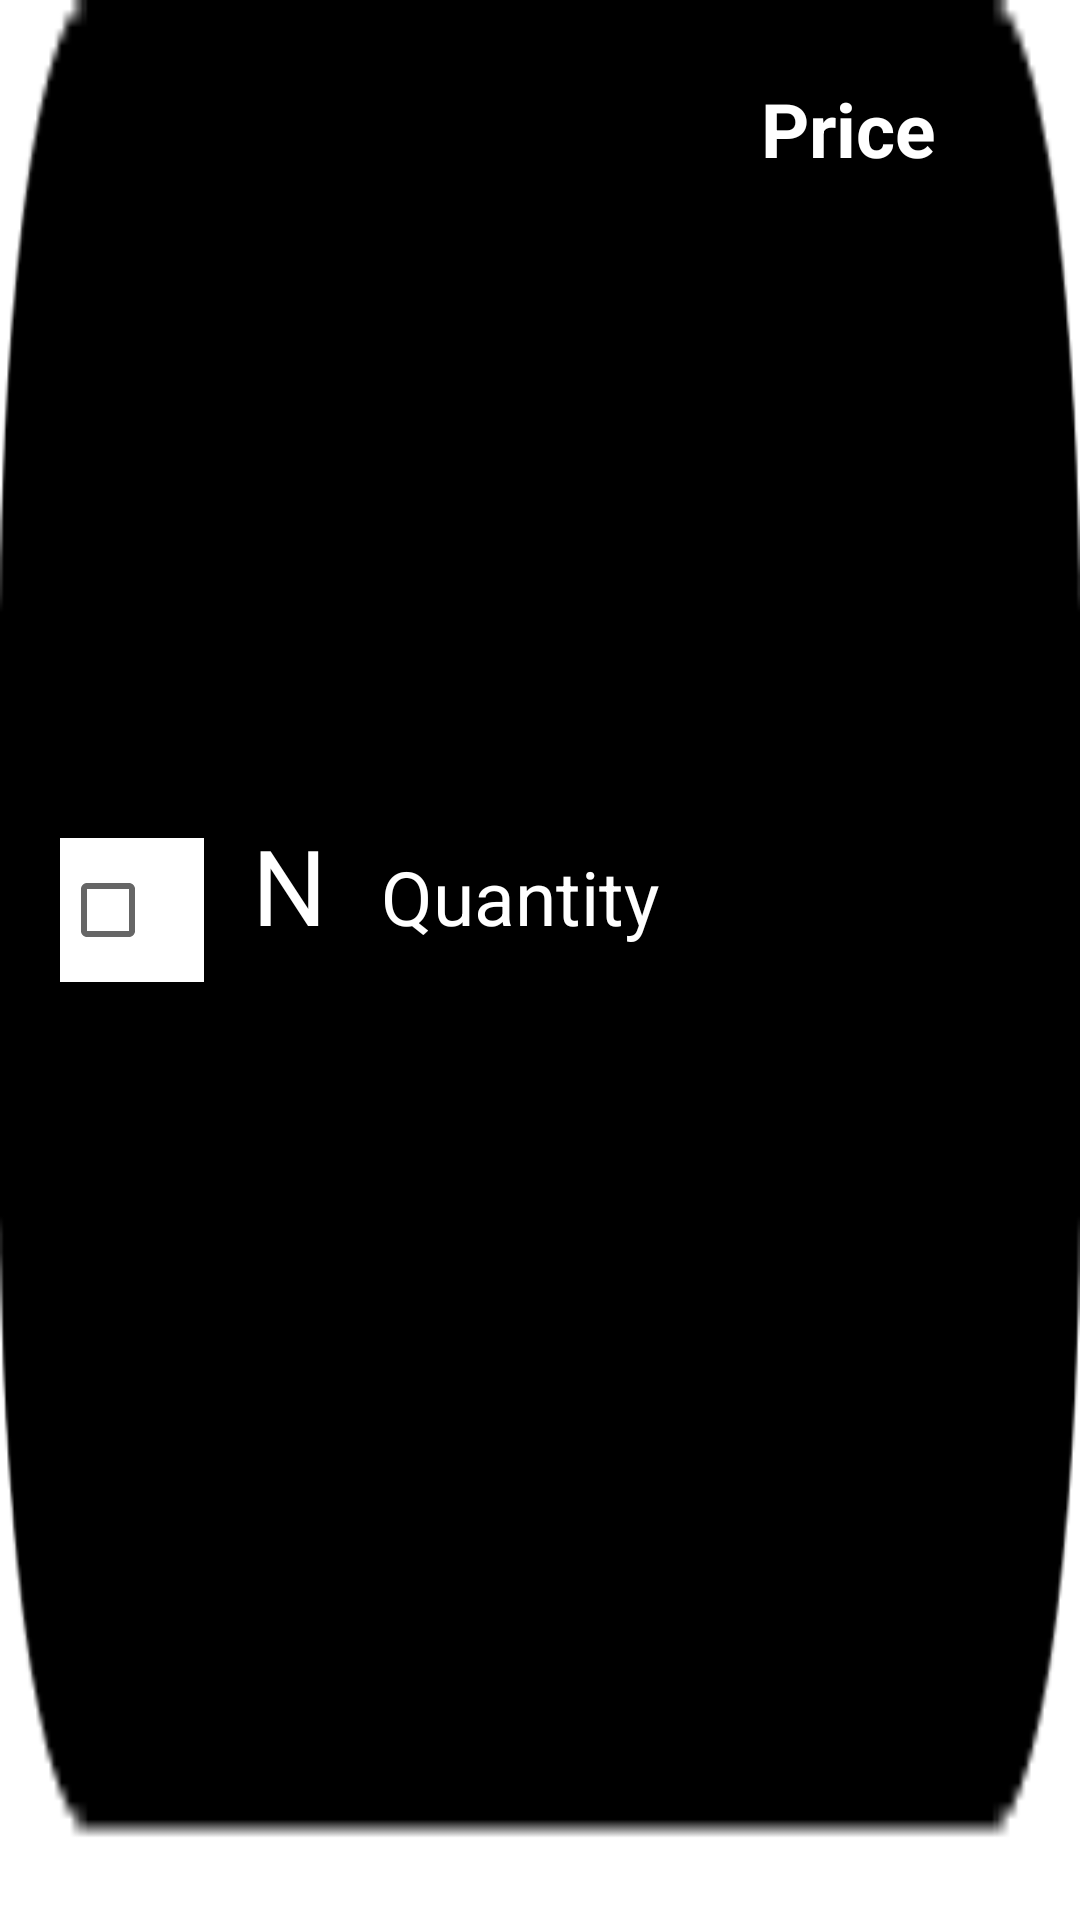

Write the Android layout XML for this screen, with the resource values it uses.
<!-- AndroidManifest.xml: application theme Theme.GroceryAppRoomDB -->
<!-- res/layout/layout_grocery.xml -->
<?xml version="1.0" encoding="utf-8"?>
<androidx.constraintlayout.widget.ConstraintLayout
    xmlns:android="http://schemas.android.com/apk/res/android"
    xmlns:app="http://schemas.android.com/apk/res-auto"
    android:layout_width="match_parent"
    android:layout_height="125dp"
    android:background="@drawable/layout_background">

    
    <TextView
        android:id="@+id/txtItemName"
        android:layout_width="0dp"
        android:layout_height="53dp"
        android:layout_marginTop="16dp"
        android:layout_marginEnd="10dp"
        android:layout_marginRight="25dp"
        android:layout_marginBottom="17dp"
        android:text="@string/itemName"
        android:textColor="@color/white"
        android:textSize="35sp"
        app:layout_constraintBottom_toTopOf="@+id/txtTotalCostTitle"
        app:layout_constraintEnd_toStartOf="@+id/txtItemQuantity"
        app:layout_constraintStart_toEndOf="@+id/cbItemCheck"
        app:layout_constraintTop_toTopOf="parent" />

    

    
    <TextView
        android:id="@+id/txtItemQuantity"
        android:layout_width="wrap_content"
        android:layout_height="wrap_content"
        android:layout_marginEnd="34dp"
        android:layout_marginBottom="9dp"
        android:text="@string/itemQuantity"
        android:textColor="@color/white"
        android:textSize="25sp"
        app:layout_constraintBottom_toBottomOf="@+id/txtItemName"
        app:layout_constraintEnd_toStartOf="@+id/txtItemPrice"
        app:layout_constraintStart_toEndOf="@+id/txtItemName"
        app:layout_constraintTop_toTopOf="parent"
        app:layout_constraintVertical_bias="1.0" />

    <TextView
        android:id="@+id/txtItemPrice"
        android:layout_width="wrap_content"
        android:layout_height="wrap_content"
        android:layout_marginTop="26dp"
        android:layout_marginEnd="22dp"
        android:layout_marginRight="22dp"
        android:layout_marginBottom="26dp"
        android:text="@string/itemPrice"
        android:textColor="@color/white"
        android:textSize="25sp"
        android:textStyle="bold"
        app:layout_constraintBottom_toTopOf="@+id/txtItemTotalCost"
        app:layout_constraintEnd_toStartOf="@+id/ibDelete"
        app:layout_constraintStart_toEndOf="@+id/txtItemQuantity"
        app:layout_constraintTop_toTopOf="parent"
        app:layout_constraintVertical_bias="0.0" />

    <CheckBox
        android:id="@+id/cbItemCheck"
        android:layout_width="wrap_content"
        android:layout_height="wrap_content"
        android:layout_marginStart="20dp"
        android:layout_marginLeft="20dp"
        android:layout_marginEnd="16dp"
        android:layout_marginRight="16dp"
        android:background="@color/white"
        android:shadowColor="@color/black"
        app:layout_constraintBaseline_toBaselineOf="@+id/txtItemName"
        app:layout_constraintEnd_toStartOf="@+id/txtItemName"
        app:layout_constraintStart_toStartOf="parent" />

    
    <ImageButton
        android:id="@+id/ibDelete"
        android:layout_width="wrap_content"
        android:layout_height="wrap_content"
        android:layout_marginEnd="26dp"
        android:layout_marginRight="26dp"
        android:background="@color/black"
        android:src="@drawable/ic_delete"
        app:layout_constraintBottom_toBottomOf="parent"
        app:layout_constraintEnd_toEndOf="parent"
        app:layout_constraintStart_toEndOf="@+id/txtItemPrice"
        app:layout_constraintTop_toTopOf="parent"
        app:layout_constraintVertical_bias="0.257" />

    
    <TextView
        android:id="@+id/txtItemTotalCost"
        android:layout_width="100dp"
        android:layout_height="60dp"
        android:background="@drawable/white_background"
        android:padding="8dp"
        android:paddingLeft="12dp"
        android:text="@string/totalCost"
        android:textSize="30sp"
        android:textStyle="bold"
        android:visibility="invisible"
        app:layout_constraintBottom_toBottomOf="parent"
        app:layout_constraintEnd_toEndOf="parent"
        app:layout_constraintStart_toEndOf="@+id/txtTotalCostTitle"
        app:layout_constraintTop_toTopOf="@+id/txtTotalCostTitle"
        app:layout_constraintVertical_bias="0.875" />

    
    <TextView
        android:id="@+id/txtTotalCostTitle"
        android:layout_width="wrap_content"
        android:layout_height="wrap_content"
        android:layout_marginStart="77dp"
        android:layout_marginLeft="77dp"
        android:layout_marginEnd="149dp"
        android:layout_marginRight="149dp"
        android:layout_marginBottom="16dp"
        android:text="@string/totalCostTitle"
        android:textColor="@color/white"
        android:textSize="20dp"
        android:visibility="invisible"
        app:layout_constraintBottom_toBottomOf="parent"
        app:layout_constraintEnd_toStartOf="@+id/txtItemTotalCost"
        app:layout_constraintStart_toStartOf="parent" />

</androidx.constraintlayout.widget.ConstraintLayout>
<!-- resources referenced by this layout -->
<resources>
  <!-- drawable layout_background: png bitmap (drawable-v24, 1033 bytes) -->
  <!-- drawable white_background: png bitmap (drawable-v24, 476 bytes) -->
  <string name="itemName">Name</string>
  <string name="itemPrice">Price</string>
  <string name="itemQuantity">Quantity</string>
  <string name="totalCost">Total Cost</string>
  <string name="totalCostTitle">Total Cost</string>
  <style name="Theme.GroceryAppRoomDB" parent="Theme.MaterialComponents.DayNight.DarkActionBar">
          
          <item name="colorPrimary">@color/purple_500</item>
          <item name="colorPrimaryVariant">@color/purple_700</item>
          <item name="colorOnPrimary">@color/white</item>
          
          <item name="colorSecondary">@color/teal_200</item>
          <item name="colorSecondaryVariant">@color/teal_700</item>
          <item name="colorOnSecondary">@color/black</item>
          
          <item name="android:statusBarColor">?attr/colorPrimaryVariant</item>
          
      </style>
  <!-- not gathered from this repository: default colours our renderer supplied (Android Studio template values) -->
  <color name="purple_500">#FF6200EE</color>
  <color name="purple_700">#FF3700B3</color>
  <color name="teal_200">#FF03DAC5</color>
  <color name="teal_700">#FF018786</color>
  <color name="black">#FF000000</color>
  <color name="white">#FFFFFFFF</color>
</resources>
